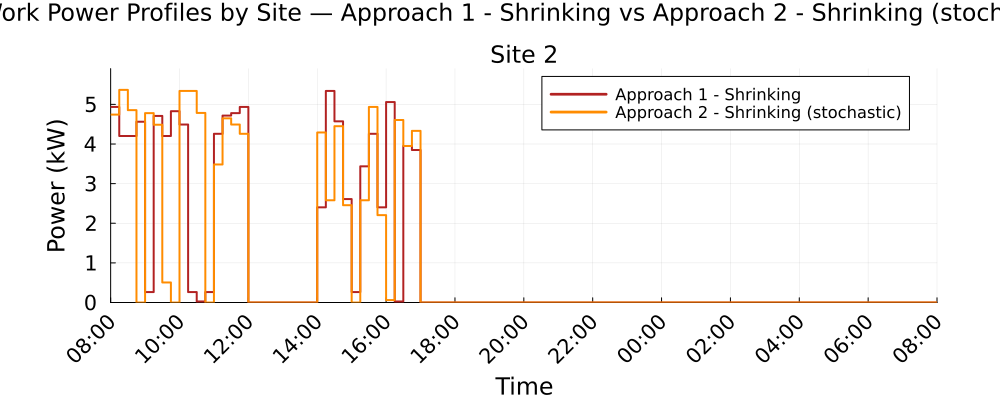

The file beside this chart, header and first rows:
Time_Period, Clock, Site_2_A1S_kW, Site_2_A2S_kW
1, 08:00, 4.935, 4.742
2, 08:15, 4.203, 5.366
3, 08:30, 4.203, 4.854
4, 08:45, 4.563, 0.0
5, 09:00, 0.2629, 4.78
6, 09:15, 4.709, 4.486
7, 09:30, 4.203, 0.5059
8, 09:45, 4.828, 0.0
9, 10:00, 4.492, 5.339
10, 10:15, 0.2629, 5.339
11, 10:30, 0.0264, 4.784
12, 10:45, 0.2629, 0.0
13, 11:00, 4.258, 3.483
14, 11:15, 4.718, 4.648
15, 11:30, 4.78, 4.492
16, 11:45, 4.935, 4.258
17, 12:00, 0.0, 0.0
18, 12:15, 0.0, 0.0
19, 12:30, 0.0, 0.0
20, 12:45, 0.0, 0.0
21, 13:00, 0.0, 0.0
22, 13:15, 0.0, 0.0
23, 13:30, 0.0, 0.0
24, 13:45, 0.0, 0.0
25, 14:00, 2.402, 4.291
26, 14:15, 5.339, 2.58
27, 14:30, 4.573, 4.45
28, 14:45, 2.61, 2.455
29, 15:00, 0.2629, 0.0
30, 15:15, 3.437, 2.58
31, 15:30, 4.258, 4.935
32, 15:45, 2.402, 2.205
33, 16:00, 5.059, 0.061
34, 16:15, 0.0262, 4.607
35, 16:30, 3.95, 3.95
36, 16:45, 3.849, 4.332
37, 17:00, 0.0, 0.0
38, 17:15, 0.0, 0.0
39, 17:30, 0.0, 0.0
40, 17:45, 0.0, 0.0
41, 18:00, 0.0, 0.0
42, 18:15, 0.0, 0.0
43, 18:30, 0.0, 0.0
44, 18:45, 0.0, 0.0
45, 19:00, 0.0, 0.0
46, 19:15, 0.0, 0.0
47, 19:30, 0.0, 0.0
48, 19:45, 0.0, 0.0
49, 20:00, 0.0, 0.0
50, 20:15, 0.0, 0.0
51, 20:30, 0.0, 0.0
52, 20:45, 0.0, 0.0
53, 21:00, 0.0, 0.0
54, 21:15, 0.0, 0.0
55, 21:30, 0.0, 0.0
56, 21:45, 0.0, 0.0
57, 22:00, 0.0, 0.0
58, 22:15, 0.0, 0.0
59, 22:30, 0.0, 0.0
60, 22:45, 0.0, 0.0
... 36 more rows
